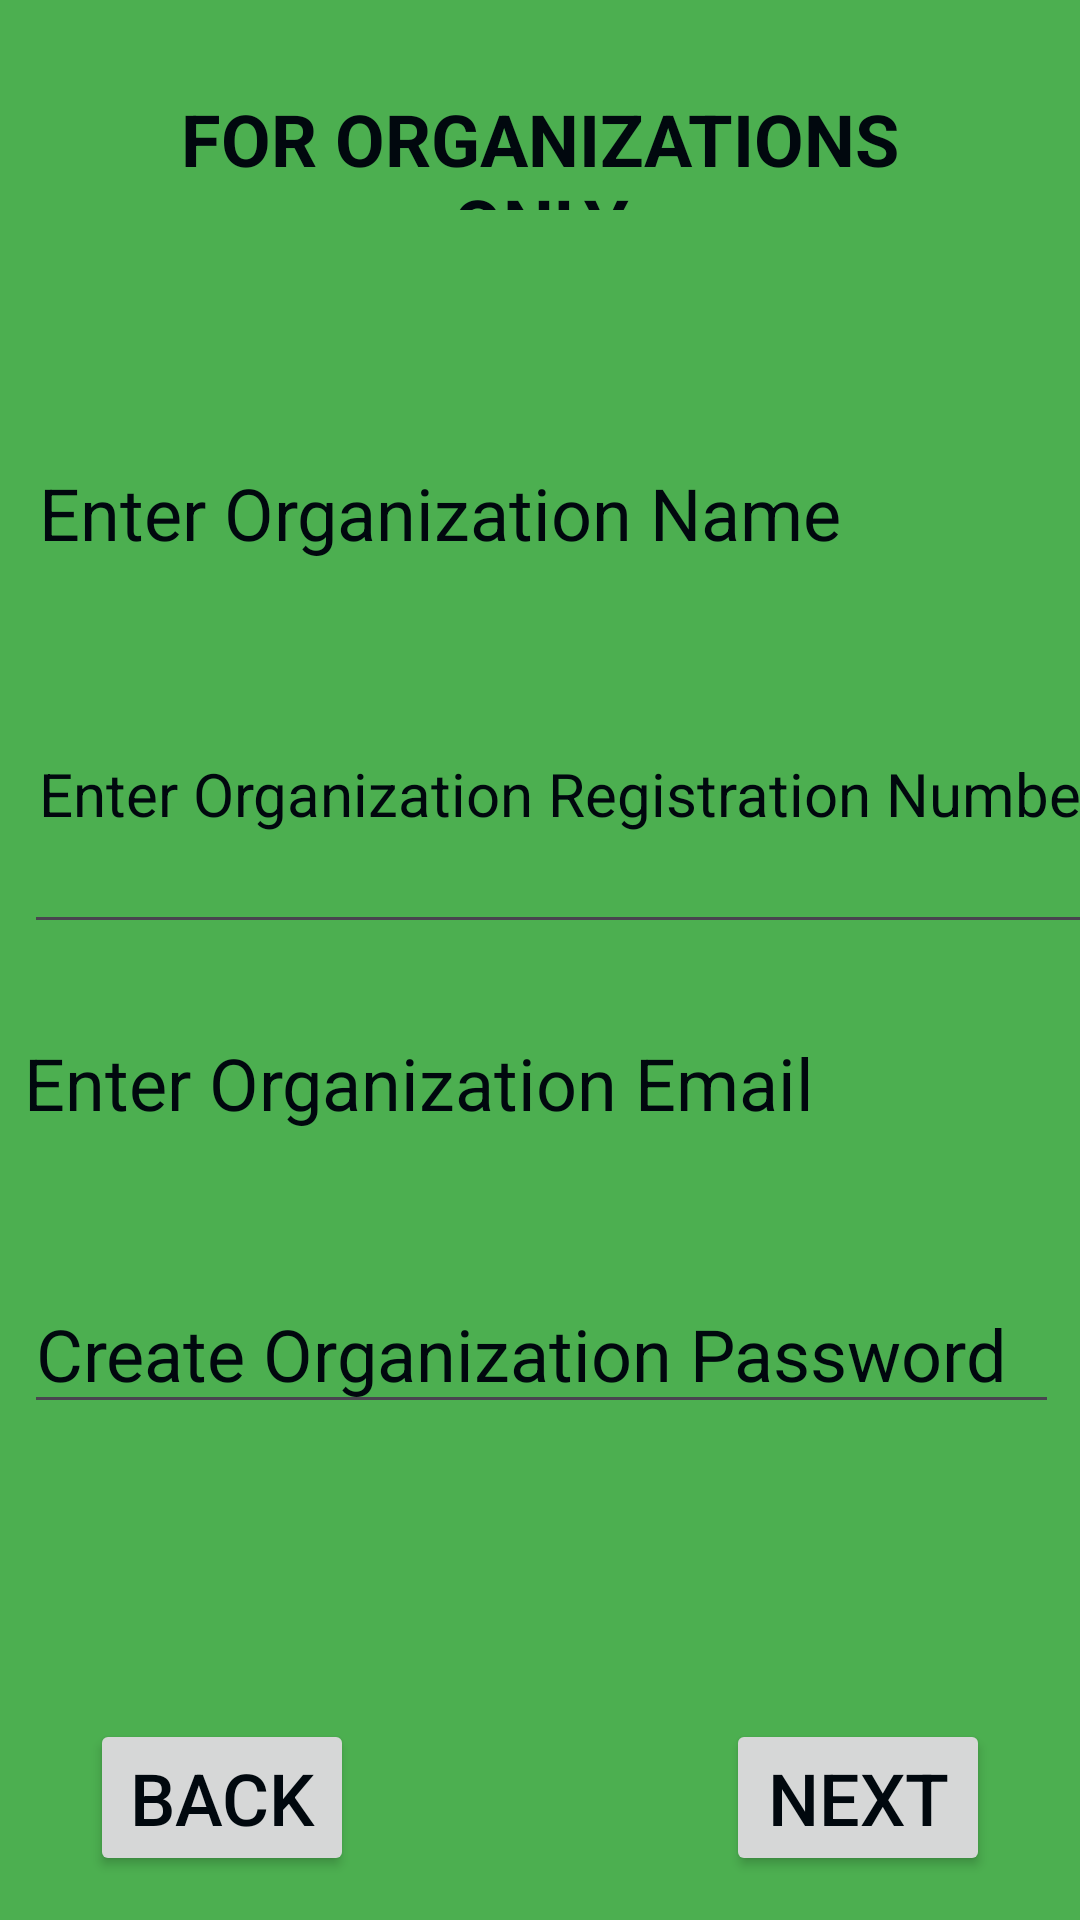

This screen was rendered from an Android layout file. Write that file and the resources it references.
<!-- AndroidManifest.xml: application theme Theme.Purple_butterfly -->
<!-- res/layout/fragment_organization_sign_up.xml -->
<?xml version="1.0" encoding="utf-8"?>
<androidx.constraintlayout.widget.ConstraintLayout xmlns:android="http://schemas.android.com/apk/res/android"
    xmlns:app="http://schemas.android.com/apk/res-auto"
    xmlns:tools="http://schemas.android.com/tools"
    android:id="@+id/constraintLayout8"
    android:layout_width="match_parent"
    android:layout_height="match_parent"
    android:background="#4CAF50"
    tools:context=".OrganizationSignUpFragment" >

    <TextView
        android:id="@+id/forOrganizationOnly"
        android:layout_width="match_parent"
        android:layout_height="50dp"
        android:layout_marginStart="30dp"
        android:layout_marginTop="25dp"
        android:layout_marginEnd="30dp"
        android:gravity="center"
        android:padding="5dp"
        android:text="@string/forOrganizationsOnly"
        android:textColor="#01080E"
        android:textSize="24sp"
        android:textStyle="bold"
        app:layout_constraintEnd_toEndOf="parent"
        app:layout_constraintStart_toStartOf="parent"
        app:layout_constraintTop_toTopOf="parent" />

    <androidx.core.widget.NestedScrollView
        android:id="@+id/nestedViewOrganizationSignUp"
        android:layout_width="405dp"
        android:layout_height="354dp"
        android:layout_marginStart="5dp"
        android:layout_marginTop="5dp"
        android:layout_marginEnd="5dp"
        android:layout_marginBottom="5dp"
        app:layout_constraintBottom_toTopOf="@+id/guideline5"
        app:layout_constraintEnd_toEndOf="parent"
        app:layout_constraintStart_toStartOf="parent"
        app:layout_constraintTop_toBottomOf="@+id/forOrganizationOnly">

        <LinearLayout
            android:id="@+id/linearLayOut"
            android:layout_width="match_parent"
            android:layout_height="wrap_content"
            android:orientation="vertical">

            <TextView
                android:id="@+id/enterOrganizationNameSignUp"
                android:layout_width="match_parent"
                android:layout_height="50dp"
                android:layout_marginStart="30dp"
                android:layout_marginTop="10dp"
                android:layout_marginEnd="30dp"
                android:hint="@string/organizationName"
                android:padding="5dp"
                android:textColor="#01080E"
                android:textColorHint="#01080E"
                android:textSize="24sp" />

            <EditText
                android:id="@+id/enterOrganizationRegistrationNumberSignUp"
                android:layout_width="match_parent"
                android:layout_height="100dp"
                android:layout_marginStart="30dp"
                android:layout_marginTop="15dp"
                android:layout_marginEnd="10dp"
                android:ems="10"
                android:hint="@string/organizationRegistrationNumber"
                android:inputType="number"
                android:padding="5dp"
                android:scrollbars="vertical"
                android:textColorHint="#01080E"
                android:textSize="20sp" />

            <TextView
                android:id="@+id/enterOrganizationEmailSignUp"
                android:layout_width="match_parent"
                android:layout_height="50dp"
                android:layout_marginStart="30dp"
                android:layout_marginTop="30dp"
                android:layout_marginEnd="30dp"
                android:hint="@string/organizationEmail"
                android:textColorHint="#01080E"
                android:textSize="24sp" />

            <EditText
                android:id="@+id/createOrganizationPasswordSignUp"
                android:layout_width="match_parent"
                android:layout_height="50dp"
                android:layout_marginStart="30dp"
                android:layout_marginTop="30dp"
                android:layout_marginEnd="30dp"
                android:ems="10"
                android:hint="@string/createOrganizationPassword"
                android:inputType="textPassword"
                android:textColorHint="#01080E"
                android:textSize="24sp" />

            <EditText
                android:id="@+id/confirmOrganizationPasswordSignUp"
                android:layout_width="match_parent"
                android:layout_height="50dp"
                android:layout_marginStart="30dp"
                android:layout_marginTop="30dp"
                android:layout_marginEnd="30dp"
                android:ems="10"
                android:hint="@string/confirmOrganizationPassword"
                android:inputType="textPassword"
                android:textColorHint="#01080E"
                android:textSize="24sp" />

            <TextView
                android:id="@+id/organizationLocation"
                android:layout_width="match_parent"
                android:layout_height="70dp"
                android:layout_marginStart="30dp"
                android:layout_marginTop="30dp"
                android:layout_marginEnd="30dp"
                android:hint="@string/organizationLocation"
                android:textColorHint="#01080E"
                android:textSize="24sp" />

        </LinearLayout>
    </androidx.core.widget.NestedScrollView>

    <androidx.constraintlayout.widget.Guideline
        android:id="@+id/guideline5"
        android:layout_width="match_parent"
        android:layout_height="1dp"
        android:orientation="horizontal"
        app:layout_constraintEnd_toEndOf="parent"
        app:layout_constraintGuide_begin="558dp"
        app:layout_constraintStart_toStartOf="parent"
        app:layout_constraintTop_toTopOf="parent" />

    <Button
        android:id="@+id/button6"
        android:layout_width="wrap_content"
        android:layout_height="wrap_content"
        android:layout_marginTop="30dp"
        android:layout_marginEnd="30dp"
        android:layout_marginBottom="30dp"
        android:contextClickable="true"
        android:text="@string/nextOrganizationSignUpButton"
        android:textColor="#01080E"
        android:textSize="24sp"
        app:layout_constraintBottom_toBottomOf="parent"
        app:layout_constraintEnd_toEndOf="parent"
        app:layout_constraintTop_toTopOf="@+id/guideline5" />

    <Button
        android:id="@+id/button7"
        android:layout_width="wrap_content"
        android:layout_height="wrap_content"
        android:layout_marginStart="30dp"
        android:layout_marginTop="30dp"
        android:layout_marginBottom="30dp"
        android:contextClickable="true"
        android:text="@string/backOrganizationSignUpButton"
        android:textColor="#01080E"
        android:textSize="24sp"
        app:layout_constraintBottom_toBottomOf="parent"
        app:layout_constraintStart_toStartOf="parent"
        app:layout_constraintTop_toTopOf="@+id/guideline5" />
</androidx.constraintlayout.widget.ConstraintLayout>
<!-- resources referenced by this layout -->
<resources>
  <string name="backOrganizationSignUpButton">BACK</string>
  <string name="confirmOrganizationPassword">Confirm Organization Password</string>
  <string name="createOrganizationPassword">Create Organization Password</string>
  <string name="forOrganizationsOnly">FOR ORGANIZATIONS ONLY</string>
  <string name="nextOrganizationSignUpButton">NEXT</string>
  <string name="organizationEmail">Enter Organization Email</string>
  <string name="organizationLocation">Enter Organization Location\n(City, Country) format</string>
  <string name="organizationName">Enter Organization Name</string>
  <string name="organizationRegistrationNumber">Enter Organization Registration Number</string>
  <style name="Theme.Purple_butterfly" parent="Base.Theme.Purple_butterfly" />
  <style name="Base.Theme.Purple_butterfly" parent="Theme.Material3.DayNight.NoActionBar">
          
          
      </style>
</resources>
